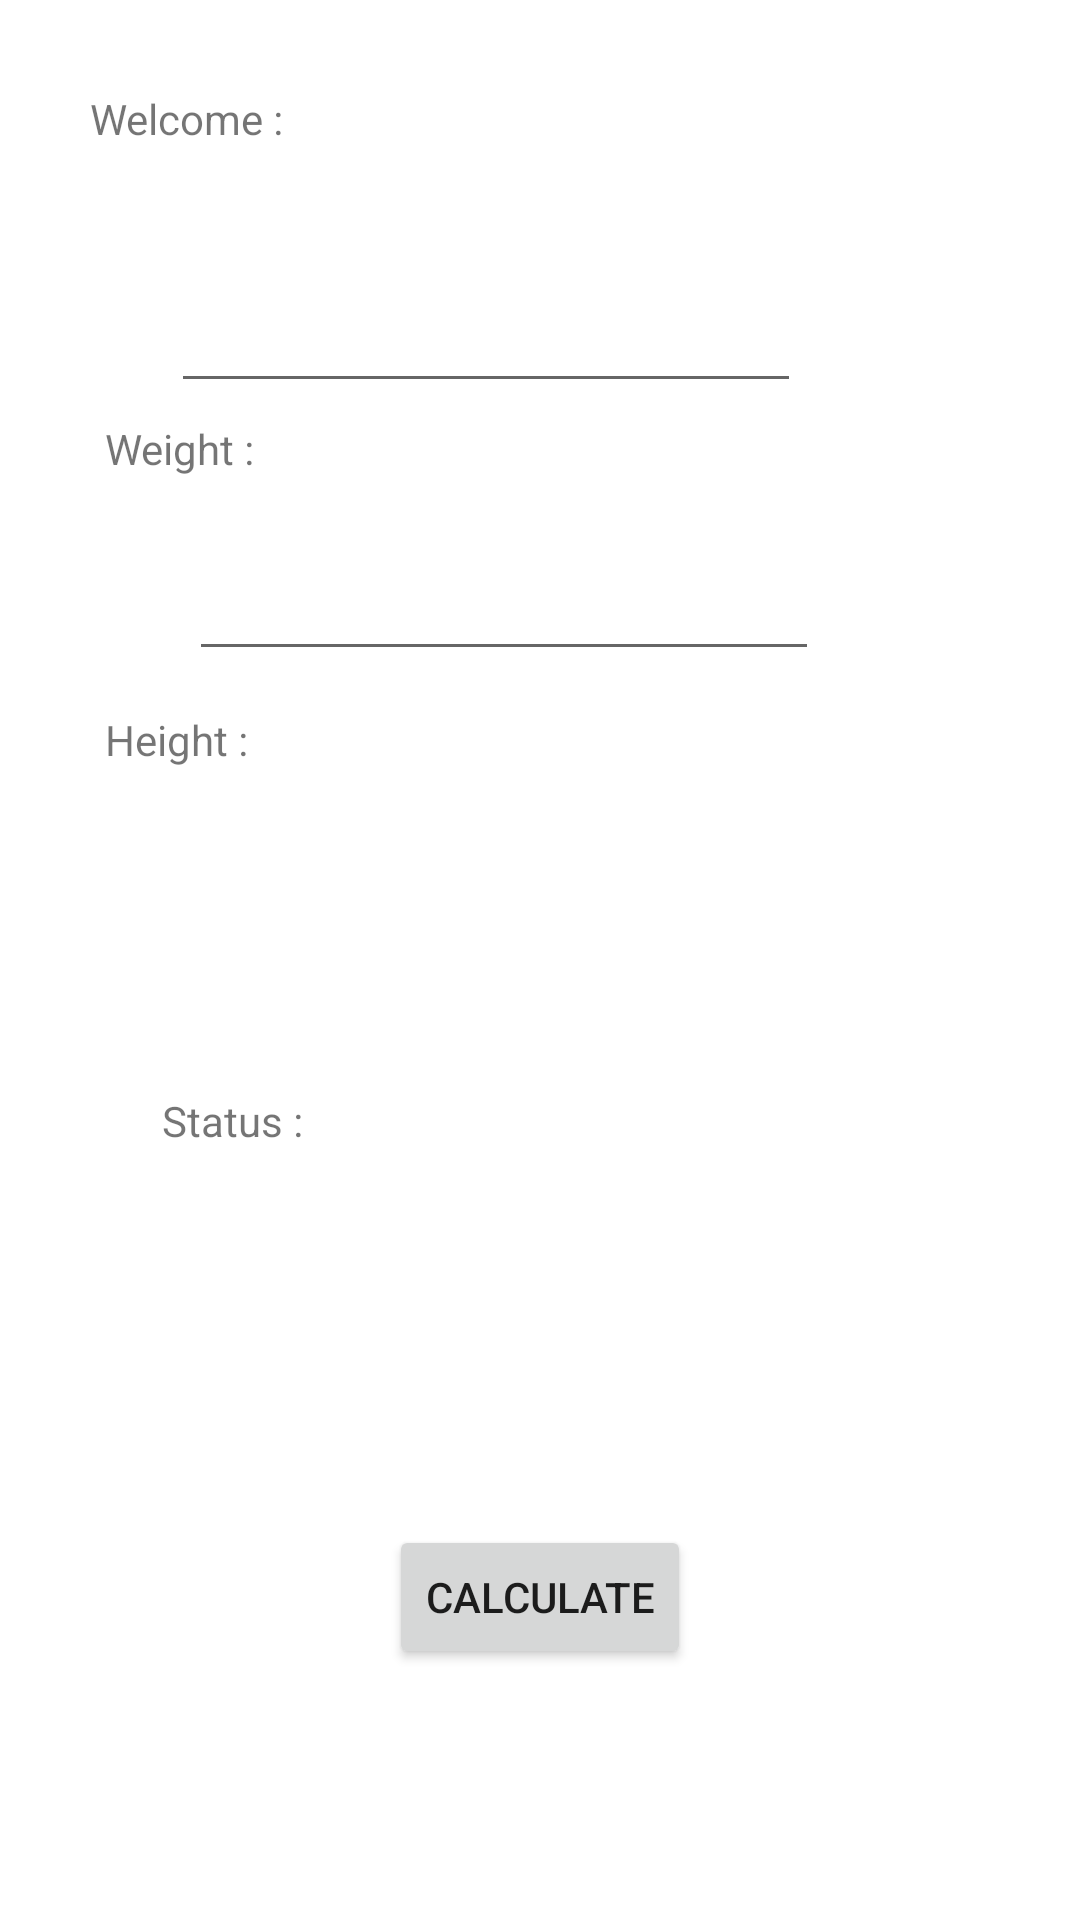

This screen was rendered from an Android layout file. Write that file and the resources it references.
<!-- AndroidManifest.xml: application theme Theme.CalculateBMI -->
<!-- res/layout/activity_calc__b_m_i.xml -->
<?xml version="1.0" encoding="utf-8"?>
<androidx.constraintlayout.widget.ConstraintLayout xmlns:android="http://schemas.android.com/apk/res/android"
    xmlns:app="http://schemas.android.com/apk/res-auto"
    xmlns:tools="http://schemas.android.com/tools"
    android:id="@+id/viewWelc"
    android:layout_width="match_parent"
    android:layout_height="match_parent"
    tools:context=".calc_BMI">


    <TextView
        android:id="@+id/textView"
        android:layout_width="wrap_content"
        android:layout_height="wrap_content"
        android:layout_marginStart="30dp"
        android:layout_marginTop="30dp"
        android:text="@string/welcome"
        app:layout_constraintStart_toStartOf="parent"
        app:layout_constraintTop_toTopOf="parent" />

    <TextView
        android:id="@+id/user_Name"
        android:layout_width="100dp"
        android:layout_height="wrap_content"
        android:layout_marginStart="16dp"
        android:text="@string/user_Display"
        app:layout_constraintStart_toEndOf="@+id/textView"
        tools:layout_editor_absoluteY="30dp" />

    <TextView
        android:id="@+id/get_Weight"
        android:layout_width="wrap_content"
        android:layout_height="wrap_content"
        android:layout_marginStart="35dp"
        android:layout_marginTop="91dp"
        android:text="@string/weight"
        app:layout_constraintStart_toStartOf="parent"
        app:layout_constraintTop_toBottomOf="@+id/textView" />

    <TextView
        android:id="@+id/get_Height"
        android:layout_width="wrap_content"
        android:layout_height="wrap_content"
        android:layout_marginStart="35dp"
        android:layout_marginTop="78dp"
        android:text="@string/height"
        app:layout_constraintStart_toStartOf="parent"
        app:layout_constraintTop_toBottomOf="@+id/get_Weight" />

    <TextView
        android:id="@+id/get_Weight3"
        android:layout_width="wrap_content"
        android:layout_height="wrap_content"
        android:layout_marginStart="54dp"
        android:layout_marginTop="108dp"
        android:text="@string/status"
        app:layout_constraintStart_toStartOf="parent"
        app:layout_constraintTop_toBottomOf="@+id/get_Height" />

    <EditText
        android:id="@+id/weight_Value"
        android:layout_width="wrap_content"
        android:layout_height="wrap_content"
        android:layout_marginTop="93dp"
        android:layout_marginEnd="93dp"
        android:ems="10"
        android:importantForAutofill="no"
        android:inputType="numberDecimal"
        android:labelFor="@id/get_Weight"
        app:layout_constraintEnd_toEndOf="parent"
        app:layout_constraintTop_toTopOf="parent" />

    <EditText
        android:id="@+id/height_Value"
        android:layout_width="wrap_content"
        android:layout_height="wrap_content"
        android:layout_marginTop="48dp"
        android:layout_marginEnd="87dp"
        android:autofillHints=""
        android:ems="10"
        android:inputType="numberDecimal"
        android:labelFor="@id/get_Height"
        app:layout_constraintEnd_toEndOf="parent"
        app:layout_constraintTop_toBottomOf="@+id/weight_Value" />

    <TextView
        android:id="@+id/userStatus"
        android:layout_width="wrap_content"
        android:layout_height="wrap_content"
        android:layout_marginStart="16dp"
        android:layout_marginTop="125dp"
        android:text="@string/user_Status"
        app:layout_constraintStart_toEndOf="@+id/get_Weight3"
        app:layout_constraintTop_toBottomOf="@+id/height_Value" />

    <Button
        android:id="@+id/btnCal"
        android:layout_width="wrap_content"
        android:layout_height="wrap_content"
        android:layout_marginTop="201dp"
        android:text="@string/calculate"
        app:layout_constraintBottom_toBottomOf="parent"
        app:layout_constraintEnd_toEndOf="parent"
        app:layout_constraintStart_toStartOf="parent"
        app:layout_constraintTop_toBottomOf="@+id/height_Value" />

</androidx.constraintlayout.widget.ConstraintLayout>
<!-- resources referenced by this layout -->
<resources>
  <string name="calculate">Calculate</string>
  <string name="height">Height :</string>
  <string name="status">Status :</string>
  <string name="user_Display" />
  <string name="user_Status" />
  <string name="weight">Weight :</string>
  <string name="welcome">Welcome :</string>
  <style name="Theme.CalculateBMI" parent="Theme.MaterialComponents.DayNight.DarkActionBar">
          
          <item name="colorPrimary">@color/purple_500</item>
          <item name="colorPrimaryVariant">@color/purple_700</item>
          <item name="colorOnPrimary">@color/white</item>
          
          <item name="colorSecondary">@color/teal_200</item>
          <item name="colorSecondaryVariant">@color/teal_700</item>
          <item name="colorOnSecondary">@color/black</item>
          
          <item name="android:statusBarColor" tools:targetApi="l">?attr/colorPrimaryVariant</item>
          
      </style>
  <!-- not gathered from this repository: default colours our renderer supplied (Android Studio template values) -->
  <color name="purple_500">#FF6200EE</color>
  <color name="purple_700">#FF3700B3</color>
  <color name="teal_200">#FF03DAC5</color>
  <color name="teal_700">#FF018786</color>
  <color name="black">#FF000000</color>
  <color name="white">#FFFFFFFF</color>
</resources>
